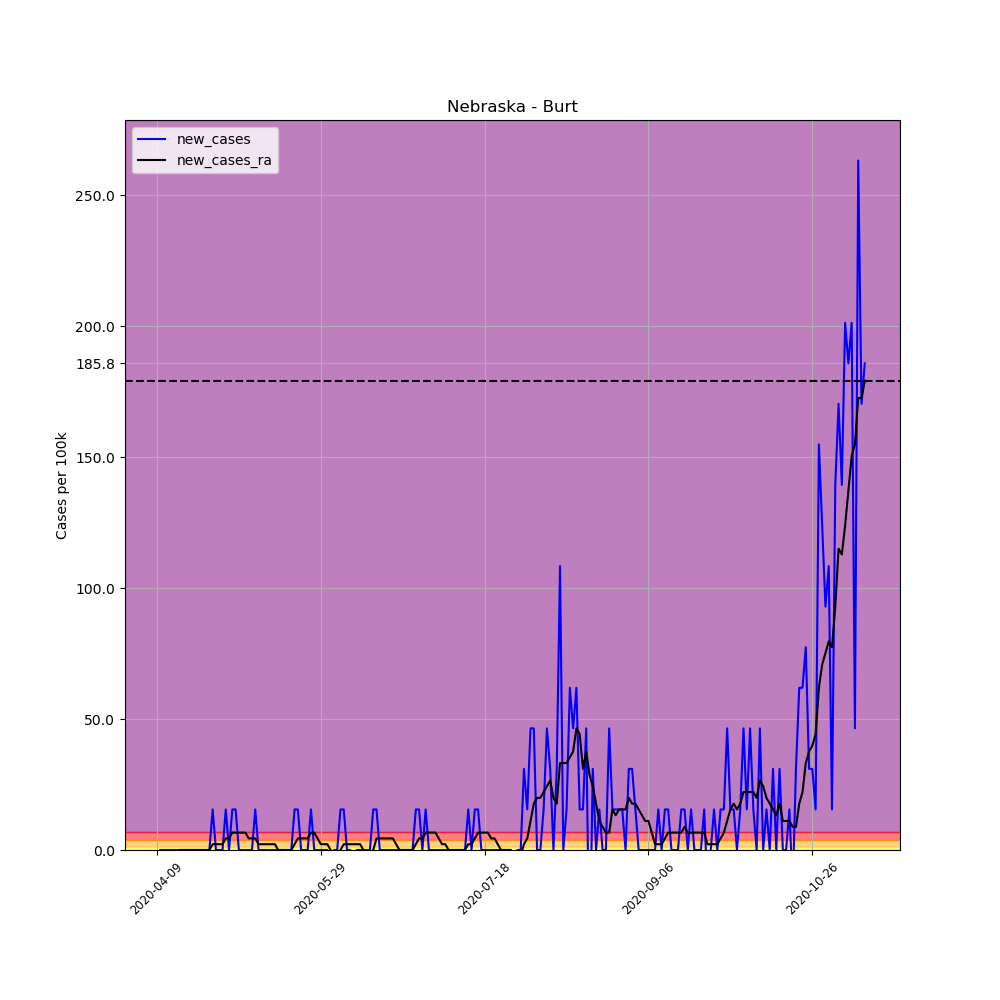

The data file committed next to this chart (first rows):
, date, county, state, fips, cases, deaths, COUNTY, STNAME, CTYNAME, POPESTIMATE2019, per_100k, per_100k_ra, new_cases, new_cases_ra
595023, 2020-04-09, Burt, Nebraska, 31021, 1, 0, 21, Nebraska, Burt, 6459, 15.48, , , 
595024, 2020-04-10, Burt, Nebraska, 31021, 1, 0, 21, Nebraska, Burt, 6459, 15.48, , 0.0, 
595025, 2020-04-11, Burt, Nebraska, 31021, 1, 0, 21, Nebraska, Burt, 6459, 15.48, , 0.0, 
595026, 2020-04-12, Burt, Nebraska, 31021, 1, 0, 21, Nebraska, Burt, 6459, 15.48, , 0.0, 
595027, 2020-04-13, Burt, Nebraska, 31021, 1, 0, 21, Nebraska, Burt, 6459, 15.48, , 0.0, 
595028, 2020-04-14, Burt, Nebraska, 31021, 1, 0, 21, Nebraska, Burt, 6459, 15.48, , 0.0, 
595029, 2020-04-15, Burt, Nebraska, 31021, 1, 0, 21, Nebraska, Burt, 6459, 15.48, 15.48, 0.0, 
595030, 2020-04-16, Burt, Nebraska, 31021, 1, 0, 21, Nebraska, Burt, 6459, 15.48, 15.48, 0.0, 0.0
595031, 2020-04-17, Burt, Nebraska, 31021, 1, 0, 21, Nebraska, Burt, 6459, 15.48, 15.48, 0.0, 0.0
595032, 2020-04-18, Burt, Nebraska, 31021, 1, 0, 21, Nebraska, Burt, 6459, 15.48, 15.48, 0.0, 0.0
595033, 2020-04-19, Burt, Nebraska, 31021, 1, 0, 21, Nebraska, Burt, 6459, 15.48, 15.48, 0.0, 0.0
595034, 2020-04-20, Burt, Nebraska, 31021, 1, 0, 21, Nebraska, Burt, 6459, 15.48, 15.48, 0.0, 0.0
595035, 2020-04-21, Burt, Nebraska, 31021, 1, 0, 21, Nebraska, Burt, 6459, 15.48, 15.48, 0.0, 0.0
595036, 2020-04-22, Burt, Nebraska, 31021, 1, 0, 21, Nebraska, Burt, 6459, 15.48, 15.48, 0.0, 0.0
595037, 2020-04-23, Burt, Nebraska, 31021, 1, 0, 21, Nebraska, Burt, 6459, 15.48, 15.48, 0.0, 0.0
595038, 2020-04-24, Burt, Nebraska, 31021, 1, 0, 21, Nebraska, Burt, 6459, 15.48, 15.48, 0.0, 0.0
595039, 2020-04-25, Burt, Nebraska, 31021, 1, 0, 21, Nebraska, Burt, 6459, 15.48, 15.48, 0.0, 0.0
595040, 2020-04-26, Burt, Nebraska, 31021, 2, 0, 21, Nebraska, Burt, 6459, 30.96, 17.69, 15.48, 2.212
595041, 2020-04-27, Burt, Nebraska, 31021, 2, 0, 21, Nebraska, Burt, 6459, 30.96, 19.91, 0.0, 2.212
595042, 2020-04-28, Burt, Nebraska, 31021, 2, 0, 21, Nebraska, Burt, 6459, 30.96, 22.12, 0.0, 2.212
595043, 2020-04-29, Burt, Nebraska, 31021, 2, 0, 21, Nebraska, Burt, 6459, 30.96, 24.33, 0.0, 2.212
595044, 2020-04-30, Burt, Nebraska, 31021, 3, 0, 21, Nebraska, Burt, 6459, 46.45, 28.75, 15.48, 4.424
595045, 2020-05-01, Burt, Nebraska, 31021, 3, 0, 21, Nebraska, Burt, 6459, 46.45, 33.18, 0.0, 4.424
595046, 2020-05-02, Burt, Nebraska, 31021, 4, 0, 21, Nebraska, Burt, 6459, 61.93, 39.81, 15.48, 6.635
595047, 2020-05-03, Burt, Nebraska, 31021, 5, 0, 21, Nebraska, Burt, 6459, 77.41, 46.45, 15.48, 6.635
595048, 2020-05-04, Burt, Nebraska, 31021, 5, 0, 21, Nebraska, Burt, 6459, 77.41, 53.08, 0.0, 6.635
595049, 2020-05-05, Burt, Nebraska, 31021, 5, 0, 21, Nebraska, Burt, 6459, 77.41, 59.72, 0.0, 6.635
595050, 2020-05-06, Burt, Nebraska, 31021, 5, 0, 21, Nebraska, Burt, 6459, 77.41, 66.35, 0.0, 6.635
595051, 2020-05-07, Burt, Nebraska, 31021, 5, 0, 21, Nebraska, Burt, 6459, 77.41, 70.78, 0.0, 4.424
595052, 2020-05-08, Burt, Nebraska, 31021, 5, 0, 21, Nebraska, Burt, 6459, 77.41, 75.2, 0.0, 4.424
595053, 2020-05-09, Burt, Nebraska, 31021, 6, 0, 21, Nebraska, Burt, 6459, 92.89, 79.62, 15.48, 4.424
595054, 2020-05-10, Burt, Nebraska, 31021, 6, 0, 21, Nebraska, Burt, 6459, 92.89, 81.83, 0.0, 2.212
595055, 2020-05-11, Burt, Nebraska, 31021, 6, 0, 21, Nebraska, Burt, 6459, 92.89, 84.05, 0.0, 2.212
595056, 2020-05-12, Burt, Nebraska, 31021, 6, 0, 21, Nebraska, Burt, 6459, 92.89, 86.26, 0.0, 2.212
595057, 2020-05-13, Burt, Nebraska, 31021, 6, 0, 21, Nebraska, Burt, 6459, 92.89, 88.47, 0.0, 2.212
595058, 2020-05-14, Burt, Nebraska, 31021, 6, 0, 21, Nebraska, Burt, 6459, 92.89, 90.68, 0.0, 2.212
595059, 2020-05-15, Burt, Nebraska, 31021, 6, 0, 21, Nebraska, Burt, 6459, 92.89, 92.89, 0.0, 2.212
595060, 2020-05-16, Burt, Nebraska, 31021, 6, 0, 21, Nebraska, Burt, 6459, 92.89, 92.89, 0.0, 0.0
595061, 2020-05-17, Burt, Nebraska, 31021, 6, 0, 21, Nebraska, Burt, 6459, 92.89, 92.89, 0.0, 0.0
595062, 2020-05-18, Burt, Nebraska, 31021, 6, 0, 21, Nebraska, Burt, 6459, 92.89, 92.89, 0.0, 0.0
595063, 2020-05-19, Burt, Nebraska, 31021, 6, 0, 21, Nebraska, Burt, 6459, 92.89, 92.89, 0.0, 0.0
595064, 2020-05-20, Burt, Nebraska, 31021, 6, 0, 21, Nebraska, Burt, 6459, 92.89, 92.89, 0.0, 0.0
595065, 2020-05-21, Burt, Nebraska, 31021, 7, 0, 21, Nebraska, Burt, 6459, 108.4, 95.11, 15.48, 2.212
595066, 2020-05-22, Burt, Nebraska, 31021, 8, 0, 21, Nebraska, Burt, 6459, 123.9, 99.53, 15.48, 4.424
595067, 2020-05-23, Burt, Nebraska, 31021, 8, 0, 21, Nebraska, Burt, 6459, 123.9, 104, 0.0, 4.424
595068, 2020-05-24, Burt, Nebraska, 31021, 8, 0, 21, Nebraska, Burt, 6459, 123.9, 108.4, 0.0, 4.424
595069, 2020-05-25, Burt, Nebraska, 31021, 8, 0, 21, Nebraska, Burt, 6459, 123.9, 112.8, 0.0, 4.424
595070, 2020-05-26, Burt, Nebraska, 31021, 9, 0, 21, Nebraska, Burt, 6459, 139.3, 119.4, 15.48, 6.635
595071, 2020-05-27, Burt, Nebraska, 31021, 9, 0, 21, Nebraska, Burt, 6459, 139.3, 126.1, 0.0, 6.635
595072, 2020-05-28, Burt, Nebraska, 31021, 9, 0, 21, Nebraska, Burt, 6459, 139.3, 130.5, 0.0, 4.424
595073, 2020-05-29, Burt, Nebraska, 31021, 9, 0, 21, Nebraska, Burt, 6459, 139.3, 132.7, 0.0, 2.212
595074, 2020-05-30, Burt, Nebraska, 31021, 9, 0, 21, Nebraska, Burt, 6459, 139.3, 134.9, 0.0, 2.212
595075, 2020-05-31, Burt, Nebraska, 31021, 9, 0, 21, Nebraska, Burt, 6459, 139.3, 137.1, 0.0, 2.212
595076, 2020-06-01, Burt, Nebraska, 31021, 8, 0, 21, Nebraska, Burt, 6459, 123.9, 137.1, -15.48, 0.0
595077, 2020-06-02, Burt, Nebraska, 31021, 8, 0, 21, Nebraska, Burt, 6459, 123.9, 134.9, 0.0, -2.212
595078, 2020-06-03, Burt, Nebraska, 31021, 8, 0, 21, Nebraska, Burt, 6459, 123.9, 132.7, 0.0, -2.212
595079, 2020-06-04, Burt, Nebraska, 31021, 9, 0, 21, Nebraska, Burt, 6459, 139.3, 132.7, 15.48, 0.0
595080, 2020-06-05, Burt, Nebraska, 31021, 10, 0, 21, Nebraska, Burt, 6459, 154.8, 134.9, 15.48, 2.212
595081, 2020-06-06, Burt, Nebraska, 31021, 10, 0, 21, Nebraska, Burt, 6459, 154.8, 137.1, 0.0, 2.212
595082, 2020-06-07, Burt, Nebraska, 31021, 10, 0, 21, Nebraska, Burt, 6459, 154.8, 139.3, 0.0, 2.212
... 157 more rows
